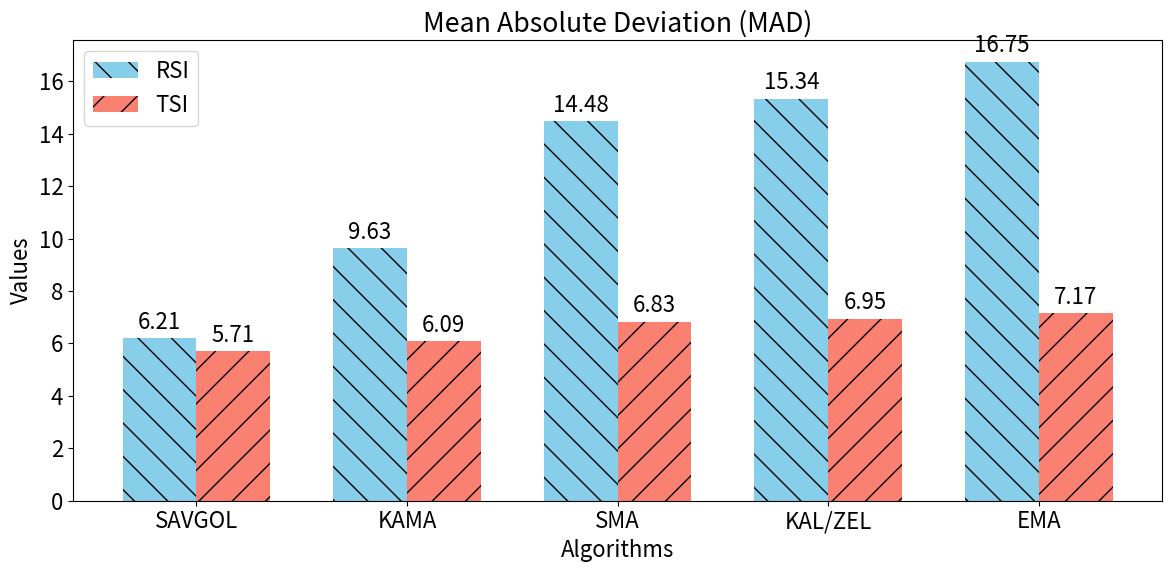

Write the Python code that produced this figure.
import matplotlib.pyplot as plt
import numpy as np

plt.rcParams["font.size"] = 16

# Data
algorithms = ["SAVGOL", "KAMA", "KAL/ZEL", "SMA", "EMA"]
mad_values = [6.21, 9.63, 15.34, 14.48, 16.75]
tsi_values = [6.09, 6.95, 7.17, 5.71, 6.83]

# Sort algorithms based on MAD values
sorted_mad_data = sorted(zip(algorithms, mad_values), key=lambda x: x[1])
algorithms_sorted_mad = [x[0] for x in sorted_mad_data]
mad_values_sorted = [x[1] for x in sorted_mad_data]

# Sort algorithms based on tsi values
sorted_tsi_data = sorted(zip(algorithms, tsi_values), key=lambda x: x[1])
algorithms_sorted_tsi = [x[0] for x in sorted_tsi_data]
tsi_values_sorted = [x[1] for x in sorted_tsi_data]

# Create indices
indices = np.arange(len(algorithms))
bar_width = 0.35

# Plotting
plt.figure(figsize=(12, 6))

ax = plt.gca()

# Plotting MAD and tsi as grouped bars
bars_mad = ax.bar(
    indices - bar_width / 2,
    mad_values_sorted,
    bar_width,
    color="skyblue",
    hatch="\\",
    label="RSI",
)
bars_tsi = ax.bar(
    indices + bar_width / 2,
    tsi_values_sorted,
    bar_width,
    color="salmon",
    hatch="/",
    label="TSI",
)

# Adding labels to the x-axis and setting algorithm names as labels
plt.xticks(indices, algorithms_sorted_mad)

plt.title("Mean Absolute Deviation (MAD)")
plt.xlabel("Algorithms")
plt.ylabel("Values")
plt.legend()

# Add labels above each bar
ax.bar_label(bars_mad, label_type="edge", padding=3)
ax.bar_label(bars_tsi, label_type="edge", padding=3)

# Adjust layout
plt.tight_layout()

# Show plot
plt.show()
